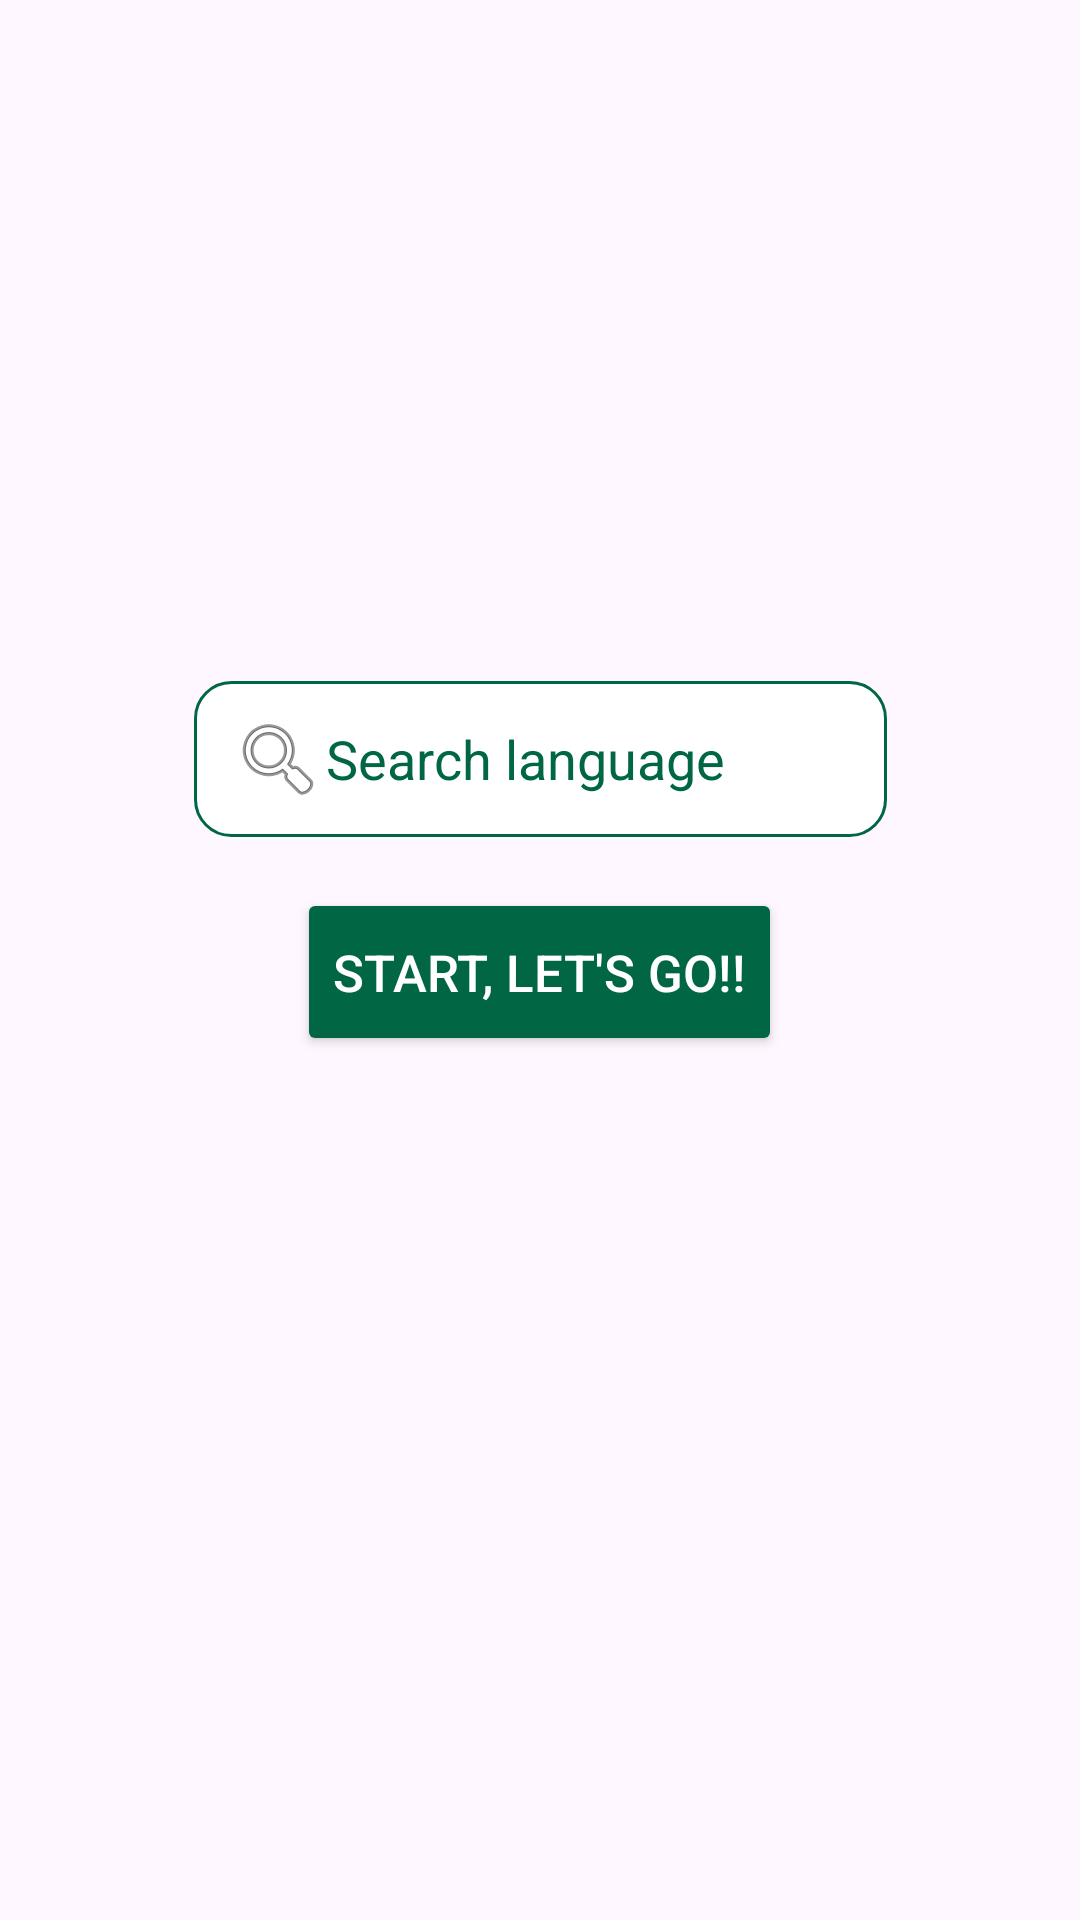

Produce the Android XML layout that renders to this screen, including the resource entries it uses.
<!-- AndroidManifest.xml: application theme Theme.TalkandTravel -->
<!-- res/layout/activity_chooselanguage.xml -->
<?xml version="1.0" encoding="utf-8"?>
<androidx.constraintlayout.widget.ConstraintLayout xmlns:android="http://schemas.android.com/apk/res/android"
    xmlns:app="http://schemas.android.com/apk/res-auto"
    xmlns:tools="http://schemas.android.com/tools"
    android:id="@+id/main"
    android:layout_width="match_parent"
    android:layout_height="match_parent"
    android:background="@drawable/background"
    android:layout_gravity="center"
    tools:context=".chooselanguage">


    <AutoCompleteTextView
        android:id="@+id/language_search"
        android:layout_width="231dp"
        android:layout_height="52dp"
        android:background="@drawable/edit_text_passport"
        android:completionThreshold="1"
        android:drawableLeft="@android:drawable/ic_menu_search"
        android:dropDownHeight="wrap_content"
        android:dropDownVerticalOffset="8dp"
        android:hint="Search language"
        android:padding="12dp"
        android:textColor="#006644"
        android:textColorHint="#006644"
        app:layout_constraintBottom_toBottomOf="parent"
        app:layout_constraintEnd_toEndOf="parent"
        app:layout_constraintStart_toStartOf="parent"
        app:layout_constraintTop_toTopOf="parent"
        app:layout_constraintVertical_bias="0.386" />

    <Button
        android:id="@+id/letsgo"
        android:layout_width="wrap_content"
        android:layout_height="56dp"
        android:layout_marginHorizontal="24dp"
        android:backgroundTint="#006644"
        android:fontFamily="sans-serif-medium"
        android:text="Start, Let's Go!!"
        android:textColor="#FFFFFF"
        android:textSize="17sp"
        app:layout_constraintBottom_toBottomOf="parent"
        app:layout_constraintEnd_toEndOf="parent"
        app:layout_constraintHorizontal_bias="0.498"
        app:layout_constraintStart_toStartOf="parent"
        app:layout_constraintTop_toBottomOf="@+id/language_search"
        app:layout_constraintVertical_bias="0.056" />


</androidx.constraintlayout.widget.ConstraintLayout>
<!-- resources referenced by this layout -->
<resources>
  <!-- drawable edit_text_passport (drawable) -->
  <?xml version="1.0" encoding="utf-8"?>
  <shape xmlns:android="http://schemas.android.com/apk/res/android"
      android:shape="rectangle">
      <solid android:color="#FFFFFF"/>
      <stroke android:width="1dp" android:color="#006644" />
      <corners android:radius="12dp" />
      <padding
          android:left="8dp"
          android:top="8dp"
          android:right="8dp"
          android:bottom="8dp"/>
  </shape>
  <style name="Theme.TalkandTravel" parent="Base.Theme.TalkandTravel" />
  <style name="Base.Theme.TalkandTravel" parent="Theme.Material3.DayNight.NoActionBar">
          
          
      </style>
</resources>
